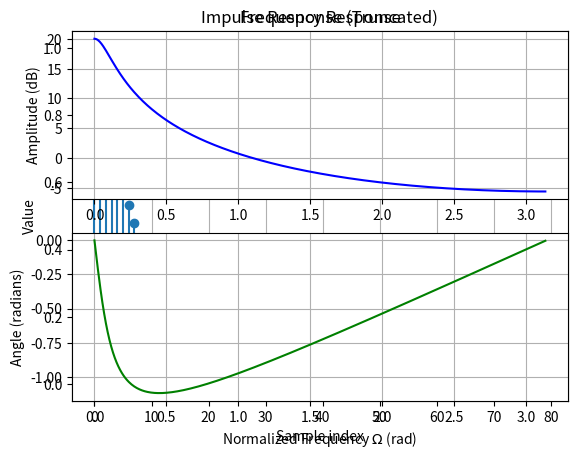

Python code for this plot:
import numpy as np
import matplotlib.pyplot as plt
from scipy.signal import freqz, lfilter
    
def freqimpresp(b,a):
    #Impulse Response:
    try: #Test for IIR filter:
        isiir=(True if len(a) > 1 else False)
    except TypeError:
        isiir=False
    if isiir==False:
        plt.stem(b)
        plt.title('Impulse Response')
    else:
        x=np.zeros(80)
        x[0] = 1
        y=lfilter(b,a,x);
        plt.stem(y)
        plt.title('Impulse Response (Truncated)')
    plt.xlabel('Sample index')
    plt.ylabel('Value')
    plt.grid(True)
    plt.show()
    #Frequency Response:
    w,H=freqz(b,a)
    plt.subplot(2,1,1)
    plt.title('Frequency Response')
    plt.plot(w, 20 * np.log10(abs(H)), 'b')
    plt.ylabel('Amplitude (dB)')
    plt.grid()
    plt.subplot(2,1,2)
    plt.plot(w, np.angle(H), 'g')
    plt.ylabel('Angle (radians)')
    plt.xlabel('Normalized Frequency $\\Omega$ (rad)')
    plt.grid()
    plt.show()
    return()

if __name__ == '__main__':
    a=[1,-0.9]
    b=[1]
    freqimpresp(b,a)
